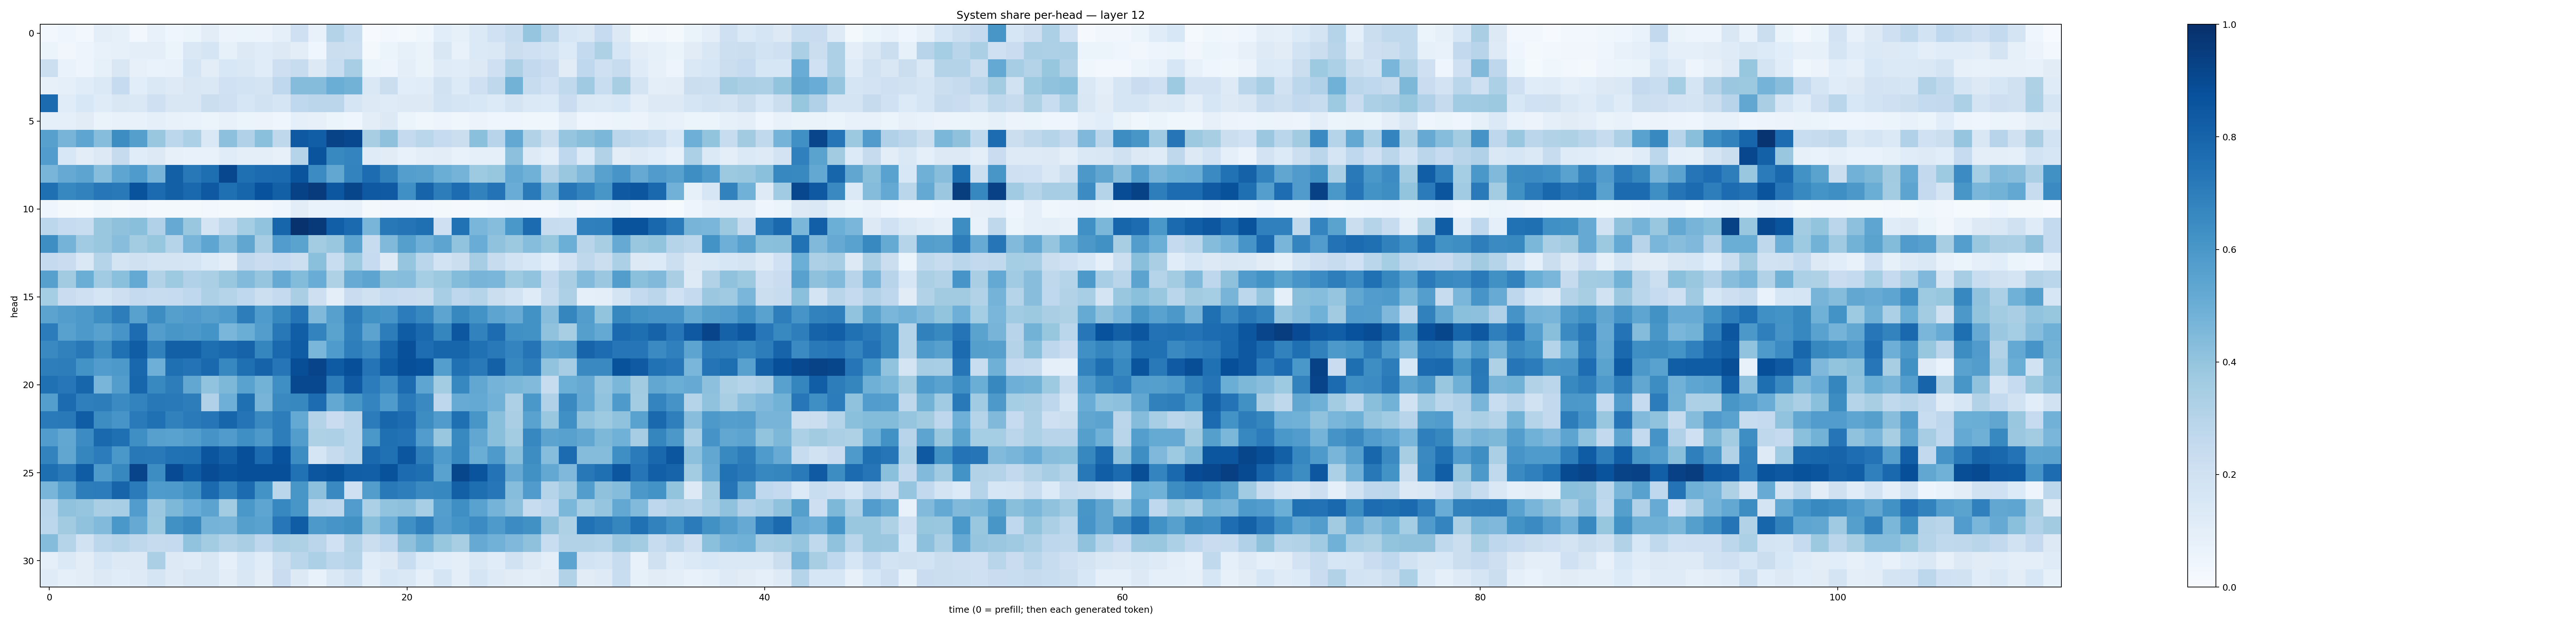

The data file committed next to this chart (first rows):
0.030381849, 0.041101035, 0.028393703, 0.09690035, 0.084086955, 0.031174101, 0.078086786, 0.04295848, 0.062311932, 0.10538271, 0.058412187, 0.052073143, 0.057657275, 0.087366425, 0.20418856, 0.07162707, 0.30599475, 0.23161042, 0.005564016, 0.025313772, 0.020813173, 0.03630014, 0.10923413, 0.08228161
0.0514, 0.03176, 0.04984, 0.07448, 0.08489, 0.0942, 0.09811, 0.06132, 0.1434, 0.1686, 0.08477, 0.13, 0.1156, 0.1296, 0.1037, 0.04172, 0.2263, 0.2181, 0.02301, 0.06013, 0.08344, 0.06566, 0.1495, 0.07412
0.2181, 0.06962, 0.05019, 0.08324, 0.1495, 0.07991, 0.06912, 0.0749, 0.168, 0.1049, 0.1532, 0.1415, 0.1152, 0.2112, 0.236, 0.1315, 0.2337, 0.3448, 0.05132, 0.04992, 0.09833, 0.06619, 0.1178, 0.1144
0.07983, 0.0905, 0.1143, 0.1386, 0.2469, 0.1058, 0.1413, 0.1232, 0.1487, 0.1479, 0.2031, 0.1839, 0.1788, 0.2686, 0.4349, 0.4357, 0.5011, 0.4797, 0.1461, 0.2255, 0.1072, 0.1155, 0.195, 0.136
0.7733, 0.1136, 0.1547, 0.12, 0.1496, 0.1428, 0.2107, 0.1509, 0.1504, 0.2192, 0.2108, 0.1613, 0.1884, 0.1647, 0.2657, 0.2849, 0.284, 0.1647, 0.1277, 0.1207, 0.127, 0.1263, 0.1863, 0.1642
0.09275, 0.09128, 0.1122, 0.06337, 0.07043, 0.07624, 0.08892, 0.07064, 0.07013, 0.05898, 0.07786, 0.05174, 0.05539, 0.04526, 0.09084, 0.08046, 0.06059, 0.0463, 0.1028, 0.1297, 0.05336, 0.0379, 0.05031, 0.03723
0.5592, 0.471, 0.5374, 0.4312, 0.6443, 0.5627, 0.3845, 0.2774, 0.3291, 0.1457, 0.4159, 0.3189, 0.4194, 0.2732, 0.8405, 0.8241, 0.925, 0.9095, 0.342, 0.4107, 0.2514, 0.2881, 0.2477, 0.225
0.5777, 0.1548, 0.1054, 0.1302, 0.2431, 0.1148, 0.1271, 0.07981, 0.07673, 0.07381, 0.1138, 0.09569, 0.09729, 0.07898, 0.2989, 0.8609, 0.6577, 0.674, 0.1206, 0.1099, 0.07504, 0.0949, 0.1031, 0.07751
0.4653, 0.5146, 0.5392, 0.4304, 0.5374, 0.5854, 0.472, 0.8145, 0.7199, 0.7592, 0.9085, 0.757, 0.772, 0.7769, 0.8611, 0.6454, 0.5274, 0.6758, 0.7662, 0.6852, 0.5673, 0.5605, 0.5001, 0.4749
0.7551, 0.6679, 0.6825, 0.7255, 0.7153, 0.8658, 0.7698, 0.8146, 0.7827, 0.8426, 0.7565, 0.7934, 0.8724, 0.8135, 0.9277, 0.9539, 0.8506, 0.9105, 0.843, 0.8392, 0.6306, 0.7981, 0.7012, 0.7693
0.04164, 0.02074, 0.01333, 0.03614, 0.01906, 0.03489, 0.02232, 0.01789, 0.02036, 0.02734, 0.01906, 0.02052, 0.03025, 0.04444, 0.1023, 0.06816, 0.06685, 0.07196, 0.02241, 0.03151, 0.03352, 0.02886, 0.01929, 0.008842
0.278, 0.2469, 0.2316, 0.386, 0.4139, 0.4251, 0.3182, 0.5143, 0.3835, 0.1782, 0.2646, 0.3549, 0.4042, 0.7942, 0.9899, 0.963, 0.8191, 0.7755, 0.4663, 0.7202, 0.7382, 0.7573, 0.2099, 0.7496
0.6404, 0.4732, 0.3663, 0.39, 0.4262, 0.359, 0.3907, 0.2995, 0.465, 0.5376, 0.4333, 0.5316, 0.3485, 0.5779, 0.5485, 0.3577, 0.3872, 0.54, 0.2387, 0.4473, 0.5628, 0.4938, 0.54, 0.4028
0.2525, 0.229, 0.1442, 0.3007, 0.1766, 0.1968, 0.1725, 0.1738, 0.1675, 0.1356, 0.1022, 0.258, 0.2295, 0.2492, 0.2183, 0.42, 0.2327, 0.3719, 0.2479, 0.1224, 0.396, 0.2875, 0.1843, 0.219
0.5589, 0.3627, 0.5007, 0.366, 0.4198, 0.5214, 0.3137, 0.3715, 0.3192, 0.3353, 0.3863, 0.444, 0.3975, 0.5142, 0.441, 0.5064, 0.3231, 0.5091, 0.5409, 0.4242, 0.4311, 0.353, 0.3787, 0.4413
0.3555, 0.2295, 0.2069, 0.1654, 0.2144, 0.2517, 0.24, 0.2487, 0.2666, 0.3251, 0.3012, 0.2672, 0.2158, 0.2532, 0.3373, 0.2123, 0.1003, 0.2276, 0.1973, 0.2481, 0.2274, 0.2202, 0.3455, 0.2762
0.5459, 0.5719, 0.591, 0.639, 0.7004, 0.5576, 0.6429, 0.5662, 0.5804, 0.5605, 0.5845, 0.7007, 0.5849, 0.6616, 0.7378, 0.4486, 0.5599, 0.7026, 0.623, 0.6074, 0.7064, 0.6661, 0.542, 0.6631
0.7048, 0.555, 0.5901, 0.5573, 0.6092, 0.7688, 0.5714, 0.6023, 0.5942, 0.616, 0.4612, 0.5019, 0.5735, 0.7192, 0.8234, 0.6787, 0.5477, 0.6866, 0.5447, 0.7016, 0.8319, 0.7843, 0.6696, 0.8511
0.6542, 0.6859, 0.7211, 0.6382, 0.7538, 0.827, 0.687, 0.8132, 0.8158, 0.761, 0.7832, 0.8011, 0.67, 0.7801, 0.8316, 0.4641, 0.5838, 0.697, 0.6523, 0.7923, 0.8761, 0.7639, 0.7937, 0.794
0.6992, 0.7009, 0.6211, 0.5758, 0.5927, 0.7864, 0.4945, 0.7561, 0.7408, 0.7847, 0.6648, 0.756, 0.8018, 0.7269, 0.8845, 0.9193, 0.8352, 0.8804, 0.7369, 0.8246, 0.8819, 0.8721, 0.567, 0.7533
0.7531, 0.7246, 0.7961, 0.4679, 0.5723, 0.7964, 0.6593, 0.7009, 0.5303, 0.4027, 0.4537, 0.5546, 0.4796, 0.6332, 0.903, 0.9062, 0.6999, 0.8391, 0.707, 0.6455, 0.7696, 0.5389, 0.3585, 0.667
0.5689, 0.7714, 0.6946, 0.6993, 0.6519, 0.6781, 0.7199, 0.7155, 0.7002, 0.317, 0.496, 0.7553, 0.4698, 0.6556, 0.6605, 0.7673, 0.525, 0.6027, 0.6751, 0.5848, 0.7115, 0.655, 0.2738, 0.509
0.713, 0.7172, 0.8254, 0.6415, 0.606, 0.7124, 0.7507, 0.687, 0.7147, 0.732, 0.7937, 0.7366, 0.6559, 0.7003, 0.523, 0.3057, 0.2301, 0.2816, 0.7045, 0.7893, 0.7681, 0.6413, 0.5814, 0.7566
0.578, 0.5283, 0.6448, 0.7835, 0.7552, 0.6335, 0.5588, 0.553, 0.5737, 0.6126, 0.5792, 0.6341, 0.5904, 0.702, 0.5707, 0.3233, 0.3245, 0.2877, 0.6007, 0.7573, 0.7457, 0.576, 0.3904, 0.659
0.6775, 0.533, 0.6711, 0.7067, 0.5995, 0.7191, 0.7181, 0.748, 0.7518, 0.8579, 0.8129, 0.8821, 0.7713, 0.8713, 0.6441, 0.1659, 0.2429, 0.2888, 0.7785, 0.7503, 0.8517, 0.6966, 0.5852, 0.6644
0.7582, 0.7174, 0.8304, 0.5877, 0.6627, 0.9215, 0.6406, 0.8943, 0.8344, 0.8878, 0.8668, 0.8798, 0.8806, 0.8792, 0.7491, 0.8554, 0.8673, 0.8223, 0.8173, 0.8701, 0.7712, 0.7598, 0.5525, 0.9109
0.468, 0.5573, 0.7, 0.7055, 0.8, 0.7089, 0.5846, 0.5883, 0.6268, 0.7749, 0.6828, 0.7711, 0.6192, 0.2859, 0.605, 0.415, 0.6557, 0.2104, 0.5714, 0.7169, 0.6984, 0.6542, 0.6663, 0.8164
0.2871, 0.4096, 0.3973, 0.3367, 0.3438, 0.5767, 0.3791, 0.4568, 0.5058, 0.5451, 0.3572, 0.5993, 0.5388, 0.6658, 0.6037, 0.2888, 0.2739, 0.5747, 0.3283, 0.4043, 0.4152, 0.3446, 0.5664, 0.6337
0.2812, 0.3631, 0.4067, 0.4427, 0.6005, 0.5148, 0.3759, 0.6276, 0.6588, 0.4741, 0.4722, 0.5633, 0.5515, 0.7242, 0.8256, 0.5934, 0.6072, 0.6259, 0.4219, 0.4927, 0.6291, 0.6942, 0.5771, 0.6138
0.4363, 0.3018, 0.1913, 0.2803, 0.3017, 0.2711, 0.2441, 0.251, 0.4025, 0.3577, 0.3137, 0.3398, 0.2762, 0.3321, 0.324, 0.2822, 0.2026, 0.3153, 0.2257, 0.266, 0.4133, 0.4785, 0.3944, 0.3401
0.09112, 0.1383, 0.1026, 0.1606, 0.1289, 0.126, 0.3337, 0.1307, 0.12, 0.1506, 0.09235, 0.1529, 0.1165, 0.2155, 0.2881, 0.3296, 0.2777, 0.3035, 0.1163, 0.1294, 0.233, 0.1342, 0.1057, 0.09794
0.1195, 0.08643, 0.103, 0.1309, 0.1159, 0.1245, 0.1642, 0.1242, 0.1514, 0.151, 0.1053, 0.1523, 0.1038, 0.2297, 0.1322, 0.07681, 0.1409, 0.1888, 0.09765, 0.1586, 0.1452, 0.08686, 0.1642, 0.09621
